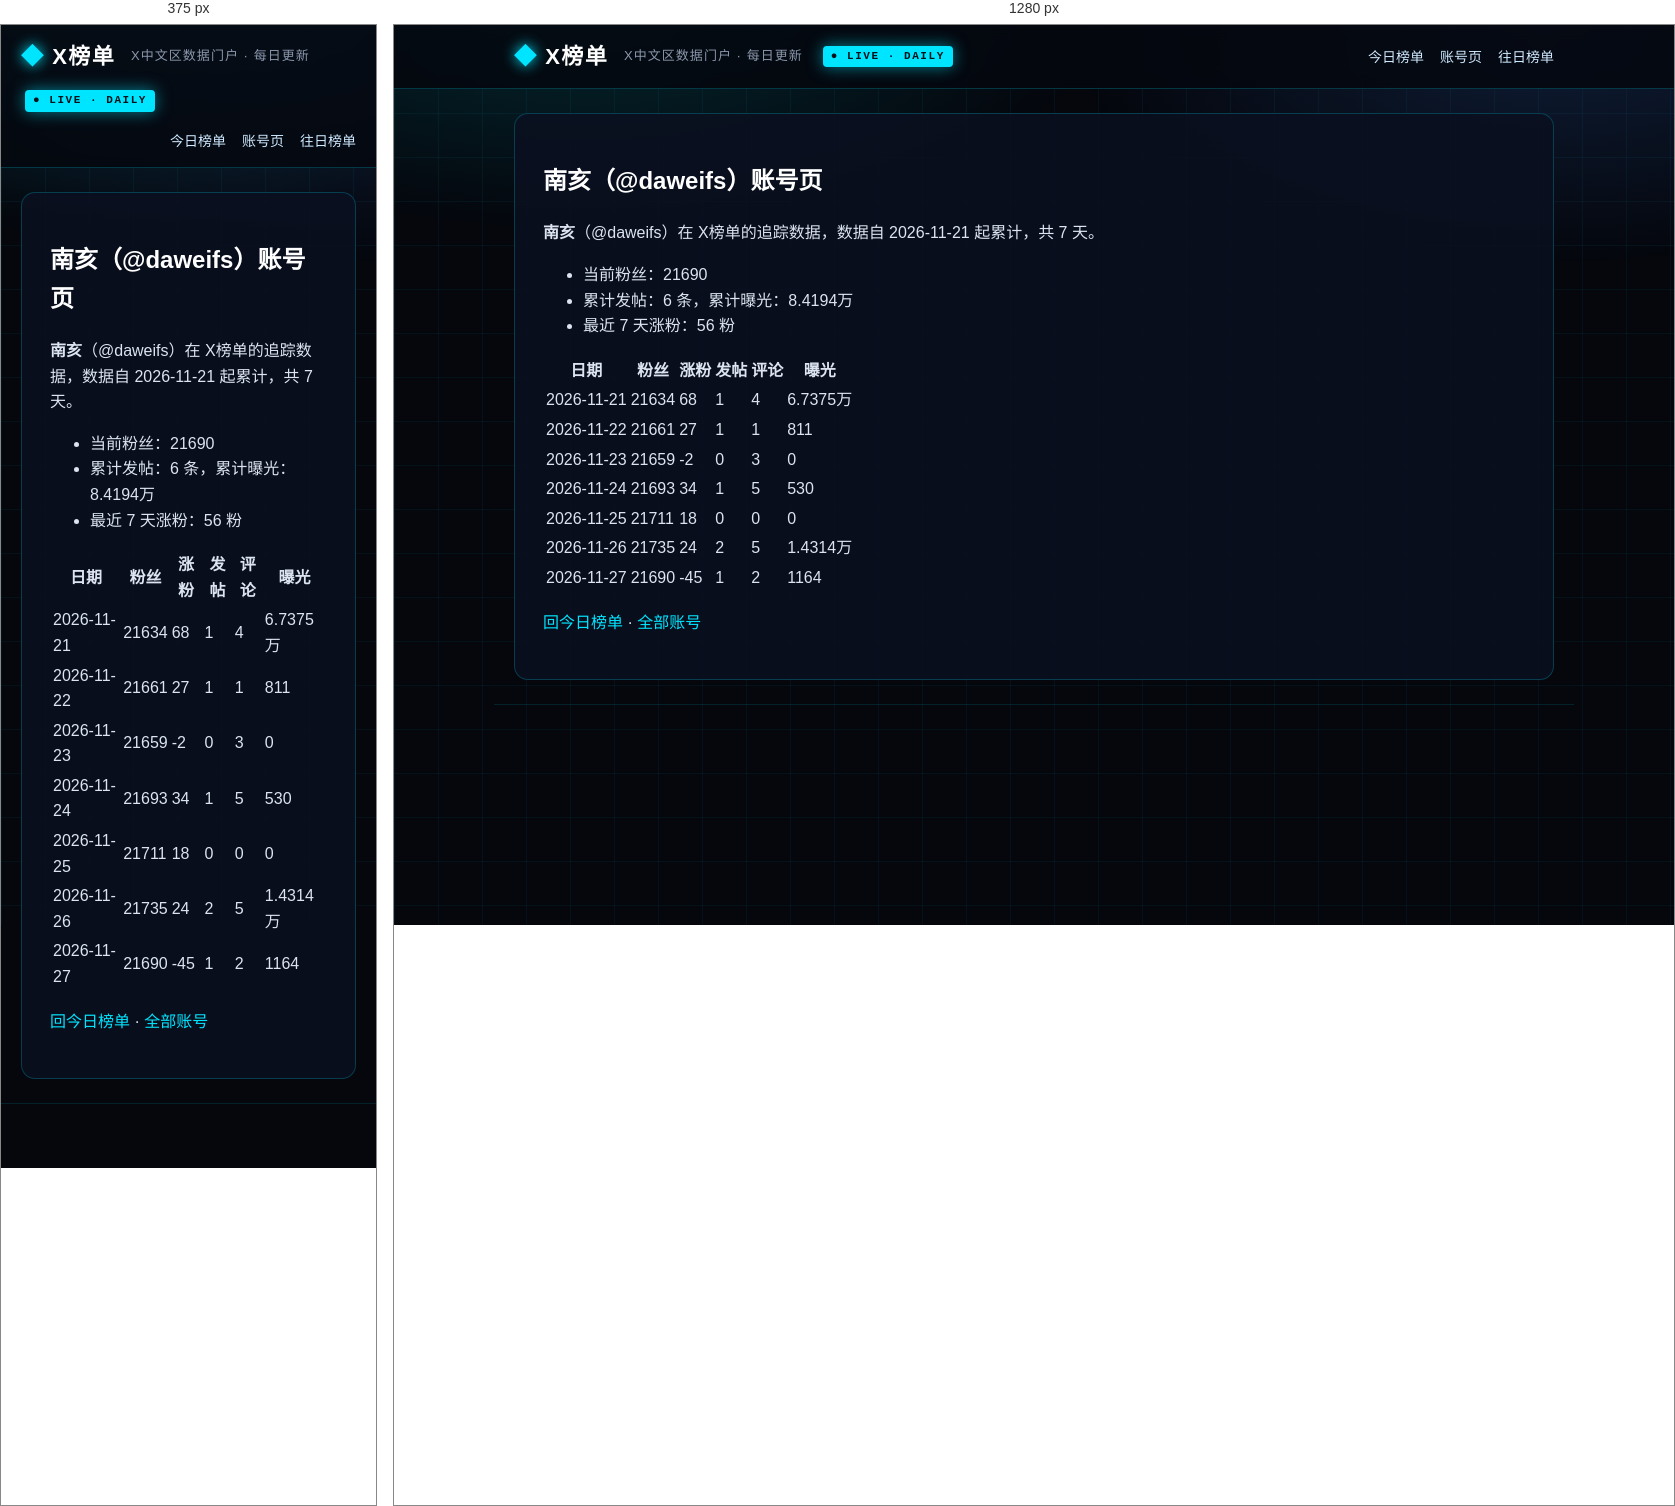
Rendered at 375 px and 1280 px, left to right.

<!-- file: index.html -->
<!DOCTYPE html>
<html lang="zh-CN">
<head>
<meta charset="utf-8">
<meta name="viewport" content="width=device-width, initial-scale=1">



<title>南亥（@daweifs）账号页 · X榜单 · X中文区数据门户</title>
<meta name="description" content="每日更新的 X 中文区发帖、评论、涨粉、曝光榜单">
<link rel="canonical" href="https://deepblock666.github.io/accounts/daweifs/index.html">
<meta property="og:type" content="website">
<meta property="og:title" content="南亥（@daweifs）账号页 · X榜单 · X中文区数据门户">
<meta property="og:description" content="每日更新的 X 中文区发帖、评论、涨粉、曝光榜单">
<meta property="og:url" content="https://deepblock666.github.io/accounts/daweifs/index.html">
<meta property="og:site_name" content="X榜单">
<meta name="twitter:card" content="summary">
<link rel="stylesheet" href="/css/style.css">
<meta name="generator" content="Hexo 8.1.2"></head>
<body>
<header class="top">
  <div class="wrap">
    <a class="logo" href="/">X榜单</a>
    <span class="tagline">X中文区数据门户 · 每日更新</span>
    <span class="live">● LIVE · DAILY</span>
    <nav><a href="/">今日榜单</a><a href="/accounts/">账号页</a><a href="/archives/">往日榜单</a></nav>
  </div>
</header>
<main class="wrap">
  <article class="post">
  <h1>南亥（@daweifs）账号页</h1>
  <div class="content"><p><strong>南亥</strong>（@daweifs）在 X榜单的追踪数据，数据自 2026-11-21 起累计，共 7 天。</p>
<ul>
<li>当前粉丝：21690</li>
<li>累计发帖：6 条，累计曝光：8.4194万</li>
<li>最近 7 天涨粉：56 粉</li>
</ul>
<table>
<thead>
<tr>
<th>日期</th>
<th>粉丝</th>
<th>涨粉</th>
<th>发帖</th>
<th>评论</th>
<th>曝光</th>
</tr>
</thead>
<tbody><tr>
<td>2026-11-21</td>
<td>21634</td>
<td>68</td>
<td>1</td>
<td>4</td>
<td>6.7375万</td>
</tr>
<tr>
<td>2026-11-22</td>
<td>21661</td>
<td>27</td>
<td>1</td>
<td>1</td>
<td>811</td>
</tr>
<tr>
<td>2026-11-23</td>
<td>21659</td>
<td>-2</td>
<td>0</td>
<td>3</td>
<td>0</td>
</tr>
<tr>
<td>2026-11-24</td>
<td>21693</td>
<td>34</td>
<td>1</td>
<td>5</td>
<td>530</td>
</tr>
<tr>
<td>2026-11-25</td>
<td>21711</td>
<td>18</td>
<td>0</td>
<td>0</td>
<td>0</td>
</tr>
<tr>
<td>2026-11-26</td>
<td>21735</td>
<td>24</td>
<td>2</td>
<td>5</td>
<td>1.4314万</td>
</tr>
<tr>
<td>2026-11-27</td>
<td>21690</td>
<td>-45</td>
<td>1</td>
<td>2</td>
<td>1164</td>
</tr>
</tbody></table>
<p><a href="/">回今日榜单</a> · <a href="/accounts/">全部账号</a></p>
</div>
</article>

</main>
<footer class="foot wrap">
</footer>
</body>
</html>


/* @media block from style.css */
@media(max-width:700px){.champions,.lists{grid-template-columns:1fr}.hero h1{font-size:22px}.stats strong{font-size:28px}}